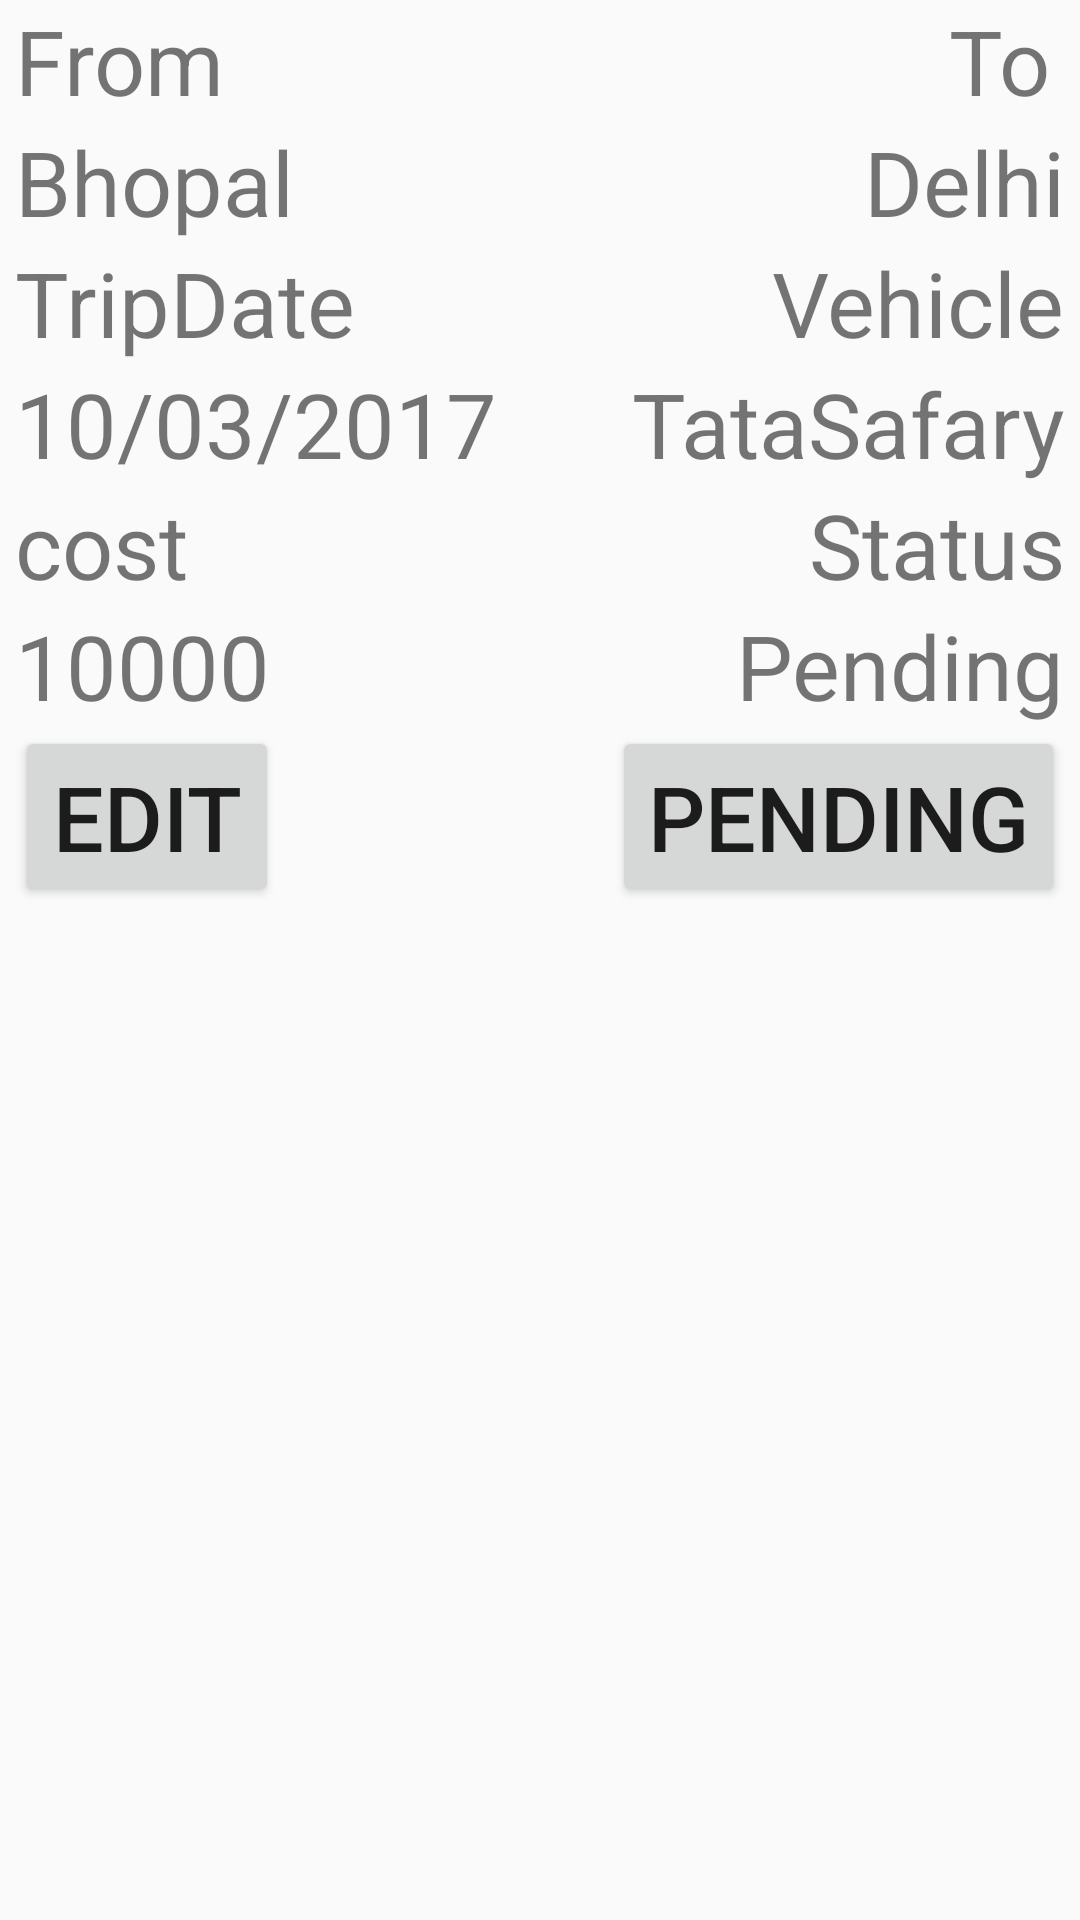

The Android layout XML behind this screen, and the referenced resources:
<!-- AndroidManifest.xml: application theme AppTheme -->
<!-- res/layout/fragment_post_fragment.xml -->
<RelativeLayout xmlns:android="http://schemas.android.com/apk/res/android"
    xmlns:tools="http://schemas.android.com/tools"
    android:layout_width="match_parent"
    android:layout_height="match_parent"
    tools:context="com.example.rjtest.returngaddi.Post_fragment">

    
    <TextView
        android:layout_width="wrap_content"
        android:layout_height="wrap_content"
        android:text="From"
        android:textSize="30dp"
        android:id="@+id/frm_text"
        android:layout_marginLeft="5dp"/>
    <TextView
        android:layout_width="wrap_content"
        android:layout_height="wrap_content"
        android:textSize="30dp"
        android:layout_marginLeft="5dp"
        android:layout_below="@+id/frm_text"
        android:text="Bhopal"
        android:id="@+id/frm_place"
        />
    <TextView
        android:layout_width="wrap_content"
        android:layout_height="wrap_content"
       android:layout_alignParentRight="true"
        android:text="To"
        android:textSize="30dp"
        android:layout_marginRight="10dp"
        android:id="@+id/to_text"
      />

    <TextView
        android:layout_width="wrap_content"
        android:layout_height="wrap_content"
        android:textSize="30dp"
        android:layout_marginRight="5dp"
        android:layout_below="@+id/to_text"
        android:text="Delhi"
        android:id="@+id/to_place"
        android:layout_alignParentRight="true"
        />

    <TextView
        android:layout_width="wrap_content"
        android:layout_height="wrap_content"
        android:layout_below="@+id/frm_place"
        android:text="TripDate"
        android:textSize="30dp"
        android:layout_marginLeft="5dp"
        android:id="@+id/trip_text"/>

    <TextView
        android:layout_width="wrap_content"
        android:layout_height="wrap_content"
        android:textSize="30dp"
        android:layout_marginRight="5dp"
        android:layout_below="@+id/to_place"
        android:text="Vehicle"
        android:id="@+id/vehicle_text"
        android:layout_alignParentRight="true"
        />
    <TextView
        android:layout_width="wrap_content"
        android:layout_height="wrap_content"
        android:layout_below="@+id/trip_text"
        android:text="10/03/2017"
        android:textSize="30dp"
        android:layout_marginLeft="5dp"
        android:id="@+id/date_text"/>
    <TextView
        android:layout_width="wrap_content"
        android:layout_height="wrap_content"
        android:textSize="30dp"
        android:layout_marginRight="5dp"
        android:layout_below="@+id/vehicle_text"
        android:text="TataSafary"
        android:id="@+id/vehicle_name_text"
        android:layout_alignParentRight="true"
        />
    <TextView
        android:layout_width="wrap_content"
        android:layout_height="wrap_content"
        android:layout_below="@+id/date_text"
        android:text="cost"
        android:textSize="30dp"
        android:layout_marginLeft="5dp"
        android:id="@+id/cost_text"/>
    <TextView
        android:layout_width="wrap_content"
        android:layout_height="wrap_content"
        android:textSize="30dp"
        android:layout_marginRight="5dp"
        android:layout_below="@+id/vehicle_name_text"
        android:text="Status"
        android:id="@+id/viewStatus_text"
        android:layout_alignParentRight="true"
        />
    />
    <TextView
        android:layout_width="wrap_content"
        android:layout_height="wrap_content"
        android:layout_below="@+id/cost_text"
        android:text="10000"
        android:textSize="30dp"
        android:layout_marginLeft="5dp"
        android:id="@+id/showcost_text"/>
    <TextView
        android:layout_width="wrap_content"
        android:layout_height="wrap_content"
        android:textSize="30dp"
        android:layout_marginRight="5dp"
        android:layout_below="@+id/viewStatus_text"
        android:text="Pending"
        android:id="@+id/Status_text"
        android:layout_alignParentRight="true"
        />

    <Button
        android:layout_width="wrap_content"
        android:layout_height="wrap_content"
        android:layout_below="@+id/showcost_text"
        android:text="Edit"
        android:textSize="30dp"
        android:layout_marginLeft="5dp"
        android:id="@+id/edit_btn"/>
    <Button
        android:layout_width="wrap_content"
        android:layout_height="wrap_content"
        android:textSize="30dp"
        android:layout_marginRight="5dp"
        android:layout_below="@+id/Status_text"
        android:text="Pending"
        android:id="@+id/delete_btn"
        android:layout_alignParentRight="true"
        />



</RelativeLayout>
<!-- resources referenced by this layout -->
<resources>
  <style name="AppTheme" parent="Theme.AppCompat.Light.DarkActionBar">
          
          <item name="colorPrimary">@color/colorPrimary</item>
          <item name="colorPrimaryDark">@color/colorPrimaryDark</item>
          <item name="colorAccent">@color/colorAccent</item>
          <item name="windowActionBar">false</item>
          <item name="windowNoTitle">true</item>
      </style>
  <color name="colorPrimary">#3F51B5</color>
  <color name="colorPrimaryDark">#303F9F</color>
  <color name="colorAccent">#FF4081</color>
</resources>
